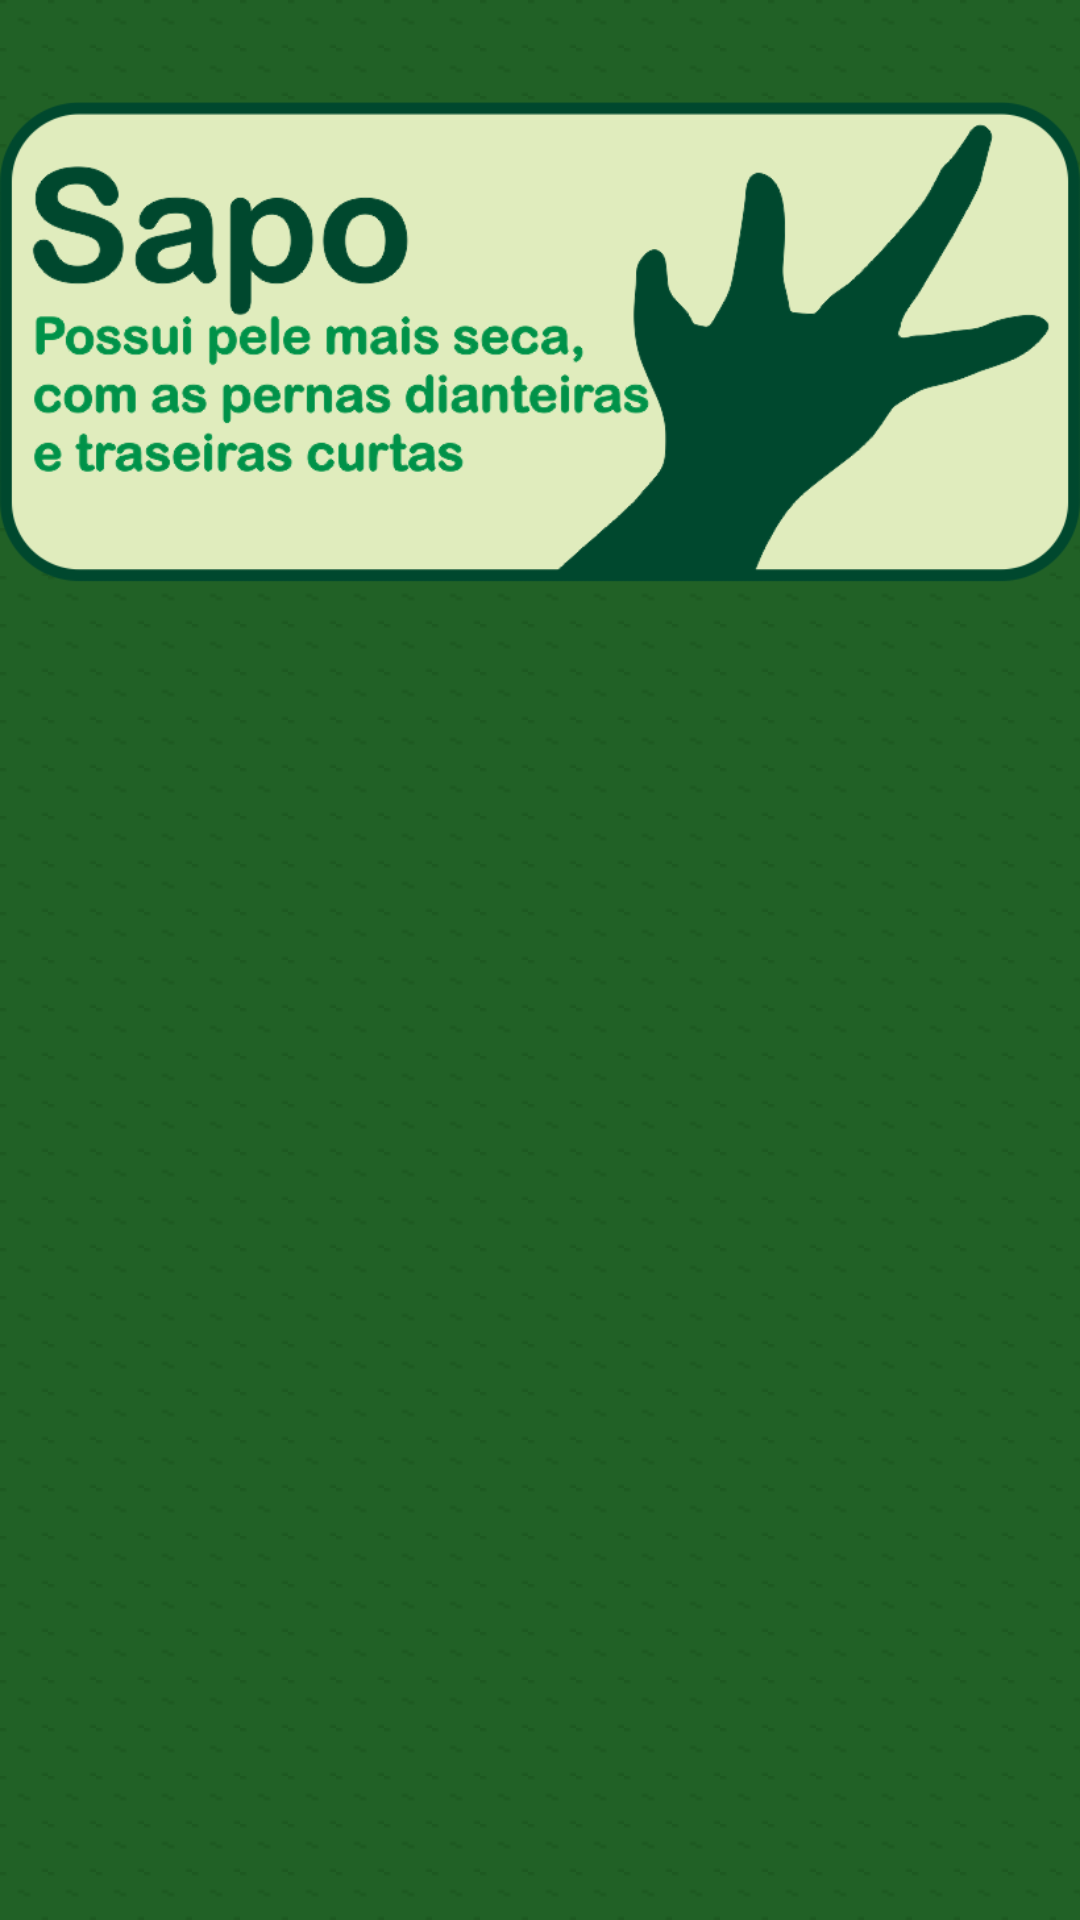

Reconstruct the res/layout file that produces this screen, plus the resources it refers to.
<!-- AndroidManifest.xml: application theme Theme.Issoeumcururu -->
<!-- res/layout/activity_opened_family.xml -->
<ScrollView xmlns:android="http://schemas.android.com/apk/res/android"
    xmlns:app="http://schemas.android.com/apk/res-auto"
    xmlns:tools="http://schemas.android.com/tools"
    android:layout_width="match_parent"
    android:layout_height="match_parent"
    android:background="@drawable/background_repeat"
    android:orientation="vertical">

    <androidx.constraintlayout.widget.ConstraintLayout
        android:layout_width="match_parent"
        android:layout_height="wrap_content"
        android:background="@color/transparent">

        <ImageView
            android:id="@+id/imageView"
            android:layout_width="wrap_content"
            android:layout_height="0dp"
            android:layout_marginTop="24dp"
            android:scaleType="fitCenter"

            android:src="@drawable/button_card_0"
            app:layout_constraintDimensionRatio="w,1:2"

            app:layout_constraintEnd_toEndOf="parent"
            app:layout_constraintStart_toStartOf="parent"
            app:layout_constraintTop_toTopOf="parent"
            android:contentDescription="CARD_DA_FAMILIA" />


        <LinearLayout
            android:layout_width="match_parent"
            android:layout_height="match_parent"
            android:orientation="vertical"
            app:layout_constraintEnd_toEndOf="parent"
            app:layout_constraintStart_toStartOf="parent"
            app:layout_constraintTop_toBottomOf="@+id/imageView">

            <Button
                android:id="@+id/button_0"
                android:layout_width="match_parent"
                android:layout_height="wrap_content"
                android:background="@android:drawable/editbox_background_normal"
                android:fontFamily="sans-serif"
                android:text="@string/family_name_0"
                android:textAllCaps="false"
                android:textColor="@color/fontColor_0"
                android:textSize="18sp"
                android:textStyle="bold"
                android:visibility="gone"
                app:backgroundTint="@color/fam_0"
                tools:visibility="visible" />

            <Button
                android:id="@+id/button_1"
                android:layout_width="match_parent"
                android:layout_height="wrap_content"
                android:background="@android:drawable/editbox_background_normal"
                android:fontFamily="sans-serif"
                android:text="@string/family_name_1"
                android:textAllCaps="false"
                android:textColor="@color/fontColor_0"
                android:textSize="18sp"
                android:textStyle="bold"
                android:visibility="gone"
                app:backgroundTint="@color/fam_1"
                tools:visibility="visible" />

            <Button
                android:id="@+id/button_2"
                android:layout_width="match_parent"
                android:layout_height="wrap_content"
                android:background="@android:drawable/editbox_background_normal"
                android:fontFamily="sans-serif"
                android:text="@string/family_name_2"
                android:textAllCaps="false"
                android:textColor="@color/fontColor_0"
                android:textSize="18sp"
                android:textStyle="bold"
                android:visibility="gone"
                app:backgroundTint="@color/fam_2"
                tools:visibility="visible" />

            <Button
                android:id="@+id/button_3"
                android:layout_width="match_parent"
                android:layout_height="wrap_content"
                android:background="@android:drawable/editbox_background_normal"
                android:fontFamily="sans-serif"
                android:text="@string/family_name_3"
                android:textAllCaps="false"
                android:textColor="@color/fontColor_1"
                android:textSize="18sp"
                android:textStyle="bold"
                android:visibility="gone"
                app:backgroundTint="@color/fam_3"
                tools:visibility="visible" />

            <Button
                android:id="@+id/button_4"
                android:layout_width="match_parent"
                android:layout_height="wrap_content"
                android:background="@android:drawable/editbox_background_normal"
                android:fontFamily="sans-serif"
                android:text="@string/family_name_4"
                android:textAllCaps="false"
                android:textColor="@color/fontColor_1"
                android:textSize="18sp"
                android:textStyle="bold"
                android:visibility="gone"
                app:backgroundTint="@color/fam_4"
                tools:visibility="visible" />

            <Button
                android:id="@+id/button_5"
                android:layout_width="match_parent"
                android:layout_height="wrap_content"
                android:background="@android:drawable/editbox_background_normal"
                android:fontFamily="sans-serif"
                android:text="@string/family_name_5"
                android:textAllCaps="false"
                android:textColor="@color/fontColor_1"
                android:textSize="18sp"
                android:textStyle="bold"
                android:visibility="gone"
                app:backgroundTint="@color/fam_5"
                tools:visibility="visible" />

            <Button
                android:id="@+id/button_6"
                android:layout_width="match_parent"
                android:layout_height="wrap_content"
                android:background="@android:drawable/editbox_background_normal"
                android:fontFamily="sans-serif"
                android:text="@string/family_name_6"
                android:textAllCaps="false"
                android:textColor="@color/fontColor_1"
                android:textSize="18sp"
                android:textStyle="bold"
                android:visibility="gone"
                app:backgroundTint="@color/fam_6"
                tools:visibility="visible" />

            <Button
                android:id="@+id/button_7"
                android:layout_width="match_parent"
                android:layout_height="wrap_content"
                android:background="@android:drawable/editbox_background_normal"
                android:fontFamily="sans-serif"
                android:text="@string/family_name_7"
                android:textAllCaps="false"
                android:textColor="@color/fontColor_1"
                android:textSize="18sp"
                android:textStyle="bold"
                android:visibility="gone"
                app:backgroundTint="@color/fam_7"
                tools:visibility="visible" />

            <Button
                android:id="@+id/button_8"
                android:layout_width="match_parent"
                android:layout_height="wrap_content"
                android:background="@android:drawable/editbox_background_normal"
                android:fontFamily="sans-serif"
                android:text="@string/family_name_8"
                android:textAllCaps="false"
                android:textColor="@color/fontColor_1"
                android:textSize="18sp"
                android:textStyle="bold"
                android:visibility="gone"
                app:backgroundTint="@color/fam_8"
                tools:visibility="visible" />

        </LinearLayout>


    </androidx.constraintlayout.widget.ConstraintLayout>
</ScrollView>
<!-- resources referenced by this layout -->
<resources>
  <color name="fam_0">#003c27</color>
  <color name="fam_1">#00482e</color>
  <color name="fam_2">#006633</color>
  <color name="fam_3">#009933</color>
  <color name="fam_4">#93c95d</color>
  <color name="fam_5">#669933</color>
  <color name="fam_6">#009249</color>
  <color name="fam_7">#00C462</color>
  <color name="fam_8">#05ff82</color>
  <color name="fontColor_0">#00c663</color>
  <color name="fontColor_1">#003c27</color>
  <color name="transparent">#00FFFFFF</color>
  <!-- drawable background_repeat (drawable) -->
  <?xml version="1.0" encoding="utf-8"?>
  
  <bitmap xmlns:android="http://schemas.android.com/apk/res/android"
      android:src="@drawable/background_pattern"
      android:tileMode="repeat" />
  <!-- drawable button_card_0: png bitmap (drawable, 64072 bytes) -->
  <string name="family_name_0" translatable="false">Bufonidae</string>
  <string name="family_name_1" translatable="false">Craugastoridae</string>
  <string name="family_name_2" translatable="false">Odontophrynidae</string>
  <string name="family_name_3" translatable="false">Leptodactylidae</string>
  <string name="family_name_4" translatable="false">Ranidae</string>
  <string name="family_name_5" translatable="false">Microhylidae</string>
  <string name="family_name_6" translatable="false">Hemiphractidae</string>
  <string name="family_name_7" translatable="false">Hylidae</string>
  <string name="family_name_8" translatable="false">Phyllomedusidae</string>
  <style name="Theme.Issoeumcururu" parent="Base.Theme.Issoeumcururu" />
  <!-- drawable background_pattern: png bitmap (drawable, 141 bytes) -->
  <style name="Base.Theme.Issoeumcururu" parent="Theme.Material3.DayNight.NoActionBar">
          
          <item name="android:statusBarColor" tools:targetApi="l">?attr/colorPrimary</item>
          <item name="colorPrimary">@color/colorPrimary</item>
          <item name="colorPrimaryDark">@color/colorPrimaryDark</item>
          <item name="colorAccent">@color/colorAccent</item>
      </style>
  <color name="colorPrimary">#216126</color>
  <color name="colorPrimaryDark">#003c27</color>
  <color name="colorAccent">#000000</color>
</resources>
